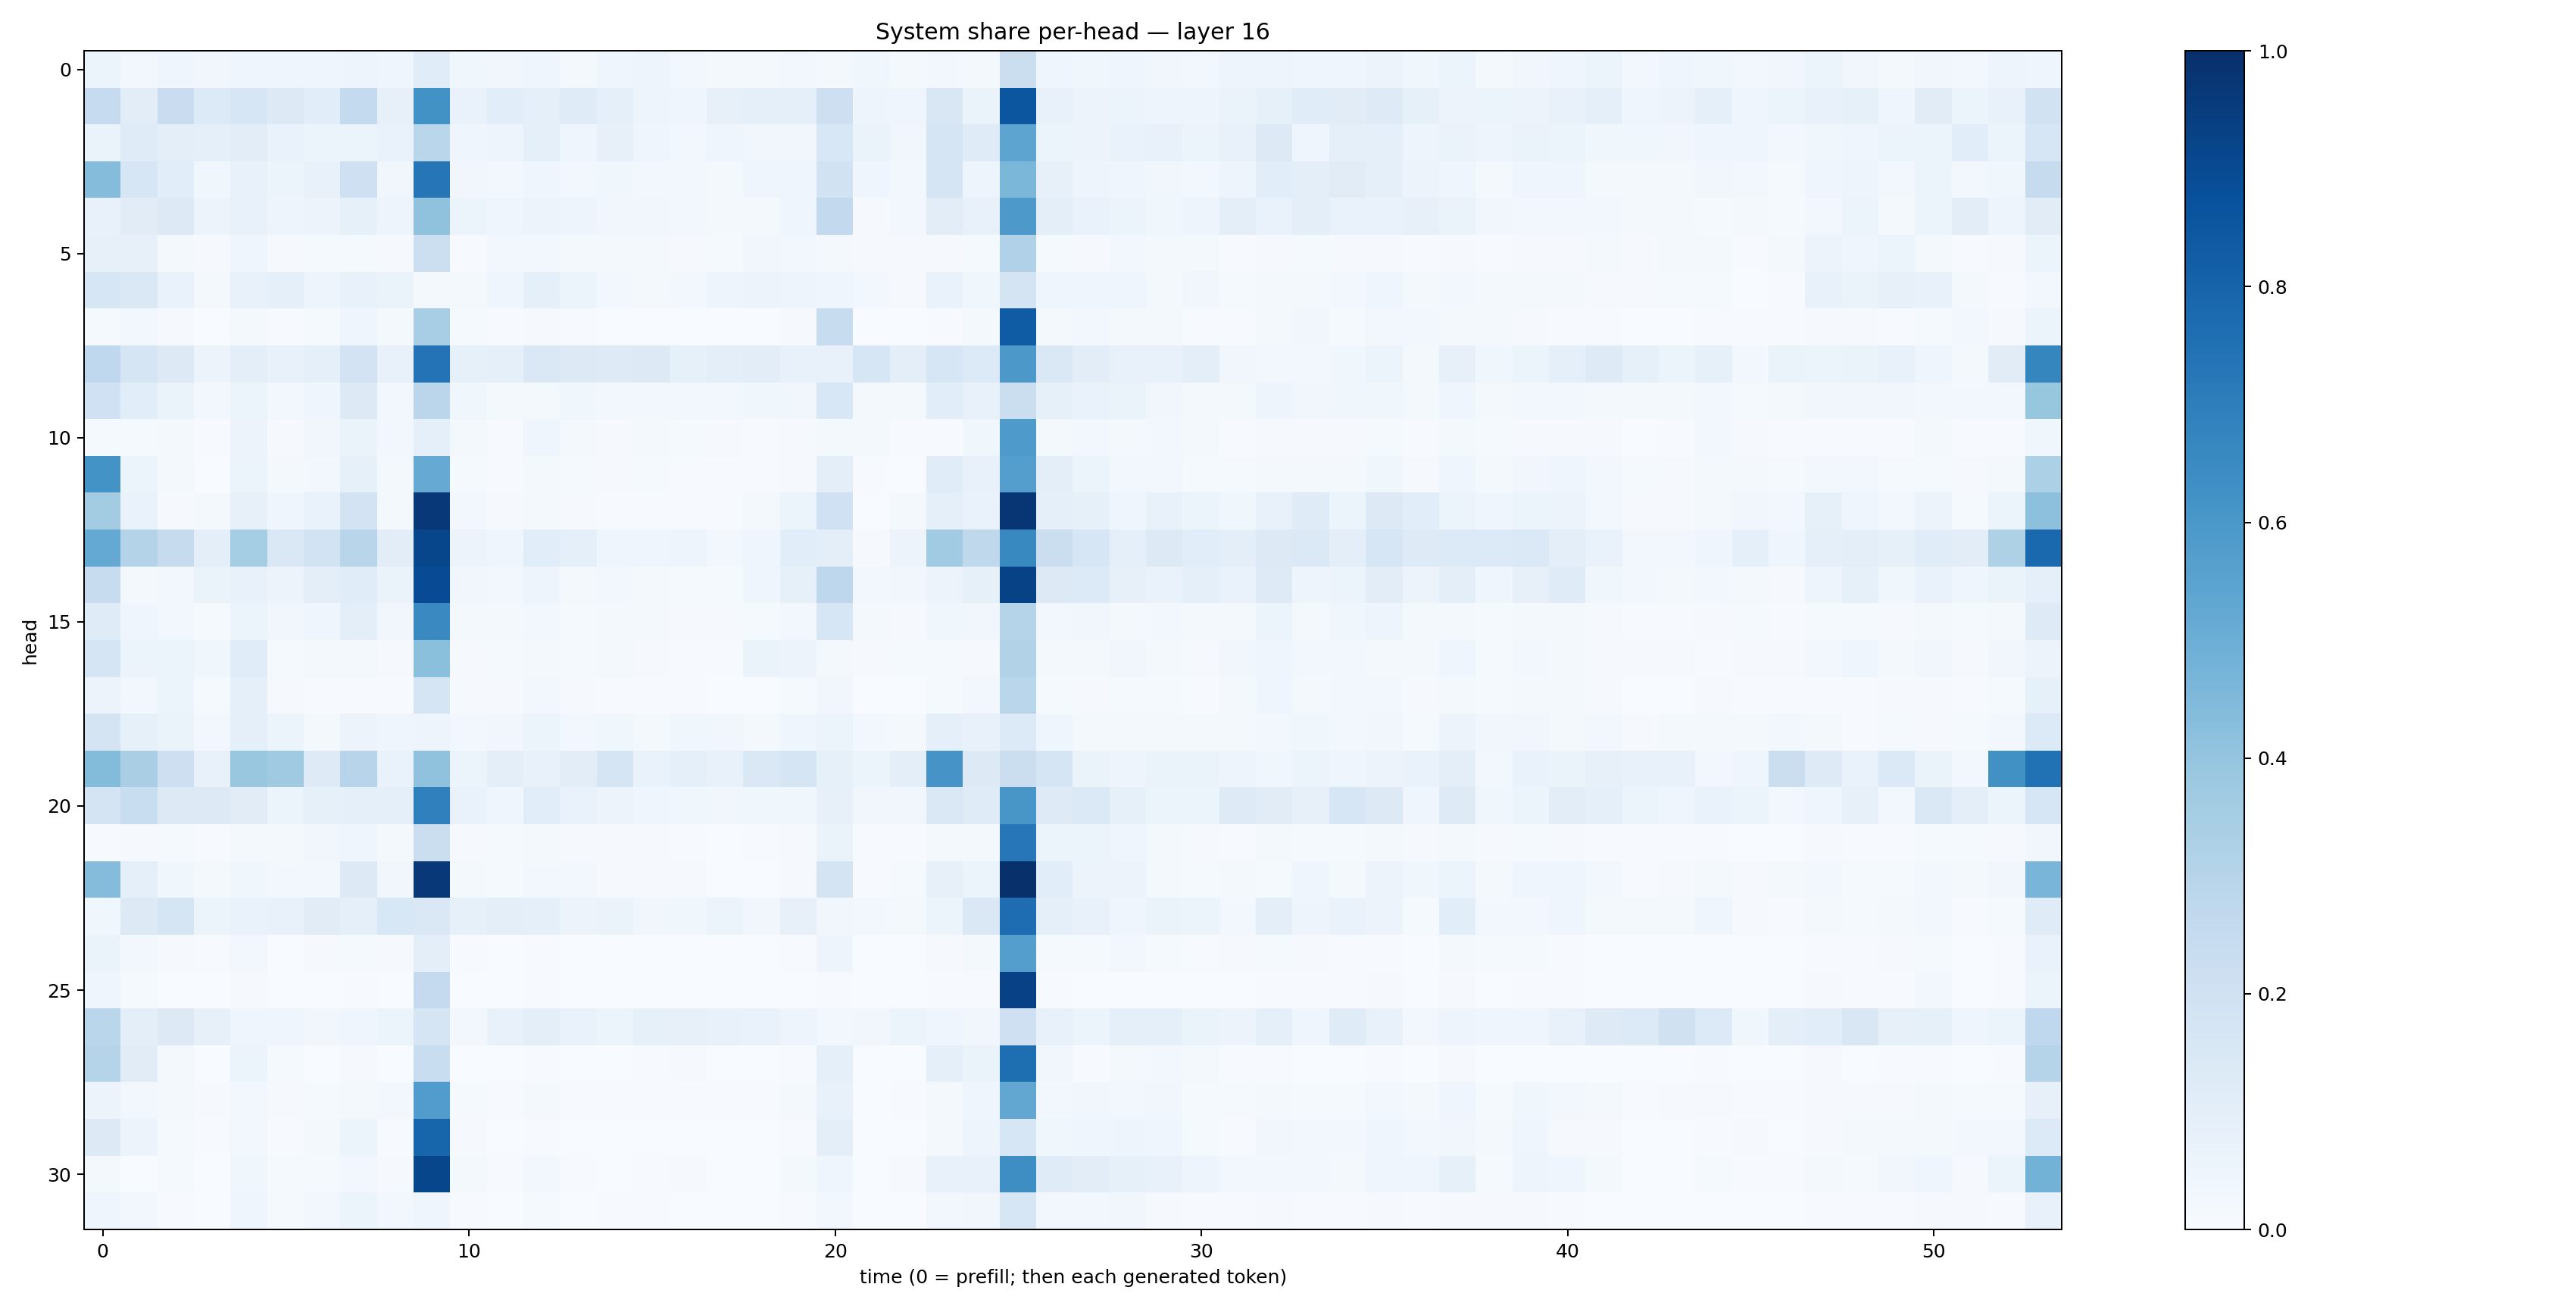

The file beside this chart, header and first rows:
0.059540633, 0.030883854, 0.043800764, 0.032282136, 0.03925226, 0.04604188, 0.04140391, 0.049652807, 0.043389756, 0.11616117, 0.036404893, 0.03419818, 0.04546656, 0.016968219, 0.04514569, 0.049286302, 0.025802601, 0.022973204, 0.016663201, 0.030316345, 0.020696966, 0.035754964, 0.018805187, 0.031023666
0.2472, 0.1035, 0.2268, 0.1363, 0.161, 0.1285, 0.1069, 0.2562, 0.07851, 0.6249, 0.06837, 0.1092, 0.08612, 0.1176, 0.08782, 0.05054, 0.04468, 0.08193, 0.08793, 0.08622, 0.2119, 0.04717, 0.04608, 0.1485
0.06284, 0.1176, 0.09673, 0.08784, 0.1043, 0.06718, 0.0512, 0.05988, 0.06701, 0.2871, 0.04408, 0.04773, 0.09069, 0.04199, 0.08141, 0.04113, 0.02856, 0.04619, 0.0333, 0.03488, 0.1544, 0.0638, 0.03229, 0.1662
0.4372, 0.1616, 0.107, 0.03816, 0.07237, 0.06198, 0.07319, 0.2101, 0.03184, 0.7294, 0.03341, 0.0301, 0.04022, 0.02747, 0.03829, 0.02901, 0.02507, 0.01925, 0.04047, 0.04372, 0.1944, 0.04049, 0.02929, 0.1704
0.07411, 0.112, 0.1284, 0.05476, 0.07416, 0.04997, 0.05802, 0.08213, 0.04737, 0.408, 0.05103, 0.04513, 0.05519, 0.04845, 0.03384, 0.033, 0.02687, 0.02034, 0.01792, 0.04406, 0.2606, 0.01161, 0.02824, 0.1048
0.08105, 0.07951, 0.01801, 0.009772, 0.03974, 0.01163, 0.01297, 0.01353, 0.009398, 0.2179, 0.005701, 0.02433, 0.02549, 0.02225, 0.01855, 0.02016, 0.009666, 0.01468, 0.03452, 0.02412, 0.01826, 0.008476, 0.009875, 0.008021
0.1609, 0.1477, 0.06839, 0.02214, 0.07566, 0.09136, 0.04762, 0.07416, 0.06584, 0.01951, 0.02114, 0.04079, 0.08886, 0.06129, 0.03119, 0.02025, 0.02966, 0.04735, 0.05471, 0.0476, 0.04267, 0.02983, 0.01053, 0.06792
0.01235, 0.03084, 0.01093, 0.003015, 0.02159, 0.006416, 0.01369, 0.04437, 0.01893, 0.3446, 0.01474, 0.004979, 0.01057, 0.004129, 0.002064, 0.003364, 0.002582, 0.001989, 0.002811, 0.007835, 0.2399, 0.000713, 0.002446, 0.005532
0.2693, 0.1699, 0.1286, 0.05723, 0.0961, 0.07466, 0.09143, 0.1825, 0.07553, 0.7388, 0.08512, 0.08644, 0.1444, 0.1273, 0.1217, 0.1267, 0.08348, 0.0952, 0.1041, 0.07767, 0.07431, 0.1626, 0.09736, 0.1596
0.2017, 0.1065, 0.06342, 0.03051, 0.05877, 0.03039, 0.03983, 0.1316, 0.03054, 0.2832, 0.03711, 0.02089, 0.02038, 0.03532, 0.02727, 0.0304, 0.03086, 0.03017, 0.03572, 0.03355, 0.1526, 0.01984, 0.02192, 0.1062
0.0136, 0.01407, 0.01777, 0.004081, 0.05565, 0.01007, 0.03155, 0.06399, 0.02623, 0.08696, 0.02031, 0.006614, 0.0453, 0.01619, 0.008534, 0.01714, 0.01186, 0.01086, 0.004076, 0.009571, 0.02212, 0.01646, 0.004707, 0.005966
0.6195, 0.06211, 0.01923, 0.002796, 0.06094, 0.02313, 0.0274, 0.08358, 0.01672, 0.5123, 0.01549, 0.006932, 0.02319, 0.0148, 0.01092, 0.01418, 0.004499, 0.00417, 0.004418, 0.01091, 0.1008, 0.005145, 0.002167, 0.1154
0.3585, 0.06963, 0.008256, 0.01943, 0.07828, 0.04256, 0.06899, 0.1815, 0.01794, 0.9675, 0.02936, 0.01147, 0.0212, 0.01032, 0.00453, 0.006616, 0.006569, 0.005569, 0.01721, 0.05203, 0.2017, 0.002668, 0.02084, 0.08955
0.5229, 0.3061, 0.2456, 0.101, 0.352, 0.1484, 0.1841, 0.2902, 0.1032, 0.9138, 0.0561, 0.04437, 0.1076, 0.08723, 0.03925, 0.03918, 0.04866, 0.02701, 0.04171, 0.1069, 0.09552, 0.01118, 0.05818, 0.3667
0.2379, 0.02047, 0.0252, 0.06381, 0.07781, 0.05816, 0.09889, 0.1164, 0.06533, 0.8907, 0.03381, 0.02566, 0.04734, 0.02218, 0.03106, 0.0194, 0.01317, 0.01408, 0.04207, 0.0835, 0.2744, 0.02482, 0.03318, 0.05565
0.1183, 0.0467, 0.02792, 0.01277, 0.05923, 0.0351, 0.041, 0.09923, 0.03174, 0.6562, 0.02001, 0.0169, 0.03073, 0.01387, 0.02169, 0.01946, 0.009589, 0.008976, 0.01445, 0.0238, 0.1622, 0.01617, 0.01139, 0.03621
0.1667, 0.06195, 0.05253, 0.03794, 0.1145, 0.01298, 0.02316, 0.01897, 0.009356, 0.4189, 0.01031, 0.01561, 0.01653, 0.01401, 0.02053, 0.01172, 0.006875, 0.007566, 0.06435, 0.05845, 0.01629, 0.01024, 0.0151, 0.01551
0.05536, 0.03032, 0.0524, 0.01524, 0.09366, 0.009496, 0.007634, 0.006607, 0.007047, 0.1714, 0.01008, 0.008559, 0.02516, 0.0086, 0.005224, 0.005916, 0.00672, 0.003602, 0.002574, 0.01283, 0.03317, 0.002007, 0.003058, 0.01446
0.1797, 0.08462, 0.06356, 0.02758, 0.08734, 0.05379, 0.02002, 0.05512, 0.04534, 0.04924, 0.02872, 0.03453, 0.05312, 0.02757, 0.03765, 0.01945, 0.03791, 0.03342, 0.01987, 0.04039, 0.06015, 0.02557, 0.02075, 0.08622
0.4377, 0.3376, 0.2127, 0.07442, 0.3844, 0.3708, 0.1235, 0.2936, 0.06737, 0.4069, 0.05197, 0.1005, 0.07428, 0.1049, 0.1718, 0.06756, 0.09058, 0.07408, 0.1436, 0.1661, 0.08458, 0.0601, 0.09775, 0.6121
0.1761, 0.2307, 0.1256, 0.13, 0.11, 0.06105, 0.08447, 0.08973, 0.0915, 0.6914, 0.06766, 0.04486, 0.1085, 0.0684, 0.05694, 0.04599, 0.03543, 0.03385, 0.03568, 0.03848, 0.07858, 0.03215, 0.0335, 0.1419
0.004365, 0.009413, 0.01239, 0.007742, 0.02254, 0.01705, 0.03186, 0.04019, 0.02321, 0.2235, 0.01088, 0.01223, 0.01663, 0.009915, 0.00993, 0.0081, 0.005887, 0.003783, 0.004461, 0.0106, 0.06475, 0.006402, 0.004345, 0.01824
0.4356, 0.08635, 0.03851, 0.01707, 0.03702, 0.02738, 0.02681, 0.1261, 0.03206, 0.9685, 0.02253, 0.01284, 0.02683, 0.03018, 0.008794, 0.009308, 0.008963, 0.003518, 0.003519, 0.00811, 0.1721, 0.005236, 0.0121, 0.07992
0.03523, 0.1288, 0.1703, 0.05307, 0.06685, 0.07127, 0.1094, 0.08903, 0.1527, 0.1439, 0.08438, 0.1009, 0.08733, 0.05828, 0.06637, 0.03358, 0.0389, 0.051, 0.03152, 0.07856, 0.03359, 0.0303, 0.0168, 0.05214
0.06478, 0.02741, 0.01024, 0.00481, 0.02508, 0.003181, 0.009856, 0.013, 0.01035, 0.09967, 0.005398, 0.00193, 0.005048, 0.001815, 0.001897, 0.00249, 0.002402, 0.00165, 0.001408, 0.004753, 0.04855, 0.0009093, 0.0008645, 0.008382
0.04568, 0.01276, 0.002252, 0.000474, 0.01006, 0.002413, 0.001356, 0.004554, 0.003193, 0.253, 0.002253, 0.0004258, 0.004148, 0.0004864, 0.0006044, 0.0008155, 0.0003232, 0.0003035, 0.0008087, 0.001545, 0.007443, 0.0003561, 0.0002662, 0.00519
0.2873, 0.09522, 0.1307, 0.08086, 0.03926, 0.0407, 0.0334, 0.04232, 0.05993, 0.1689, 0.03077, 0.07355, 0.09765, 0.06753, 0.05079, 0.08254, 0.08048, 0.07419, 0.06802, 0.04967, 0.02517, 0.03275, 0.06056, 0.0454
0.2974, 0.1098, 0.02034, 0.002207, 0.05133, 0.01225, 0.003614, 0.01136, 0.00294, 0.2325, 0.001331, 0.002057, 0.005341, 0.001606, 0.0019, 0.00434, 0.01155, 0.003266, 0.003656, 0.00542, 0.09009, 0.002006, 0.001633, 0.0879
0.05717, 0.02786, 0.01739, 0.008913, 0.02955, 0.0087, 0.01447, 0.01944, 0.02395, 0.5762, 0.01314, 0.006382, 0.01977, 0.00485, 0.005502, 0.005643, 0.00411, 0.004286, 0.006231, 0.01668, 0.07259, 0.003811, 0.005677, 0.0204
0.1251, 0.05533, 0.01524, 0.006812, 0.02655, 0.00756, 0.02204, 0.05266, 0.00596, 0.7933, 0.008366, 0.001163, 0.006315, 0.001274, 0.001246, 0.002411, 0.001399, 0.0005993, 0.001443, 0.005774, 0.09469, 0.0005842, 0.003128, 0.01889
0.01595, 0.001382, 0.01369, 0.003657, 0.03785, 0.01511, 0.01546, 0.02615, 0.009304, 0.9109, 0.01611, 0.004552, 0.0269, 0.003932, 0.002848, 0.005121, 0.0114, 0.003021, 0.002957, 0.01973, 0.04181, 0.003151, 0.008454, 0.07685
0.04484, 0.02724, 0.006758, 0.001618, 0.04418, 0.01307, 0.02548, 0.05148, 0.0236, 0.04553, 0.007412, 0.002341, 0.01434, 0.003314, 0.004871, 0.006096, 0.003238, 0.001857, 0.001345, 0.006474, 0.02392, 0.001607, 0.001314, 0.02493
